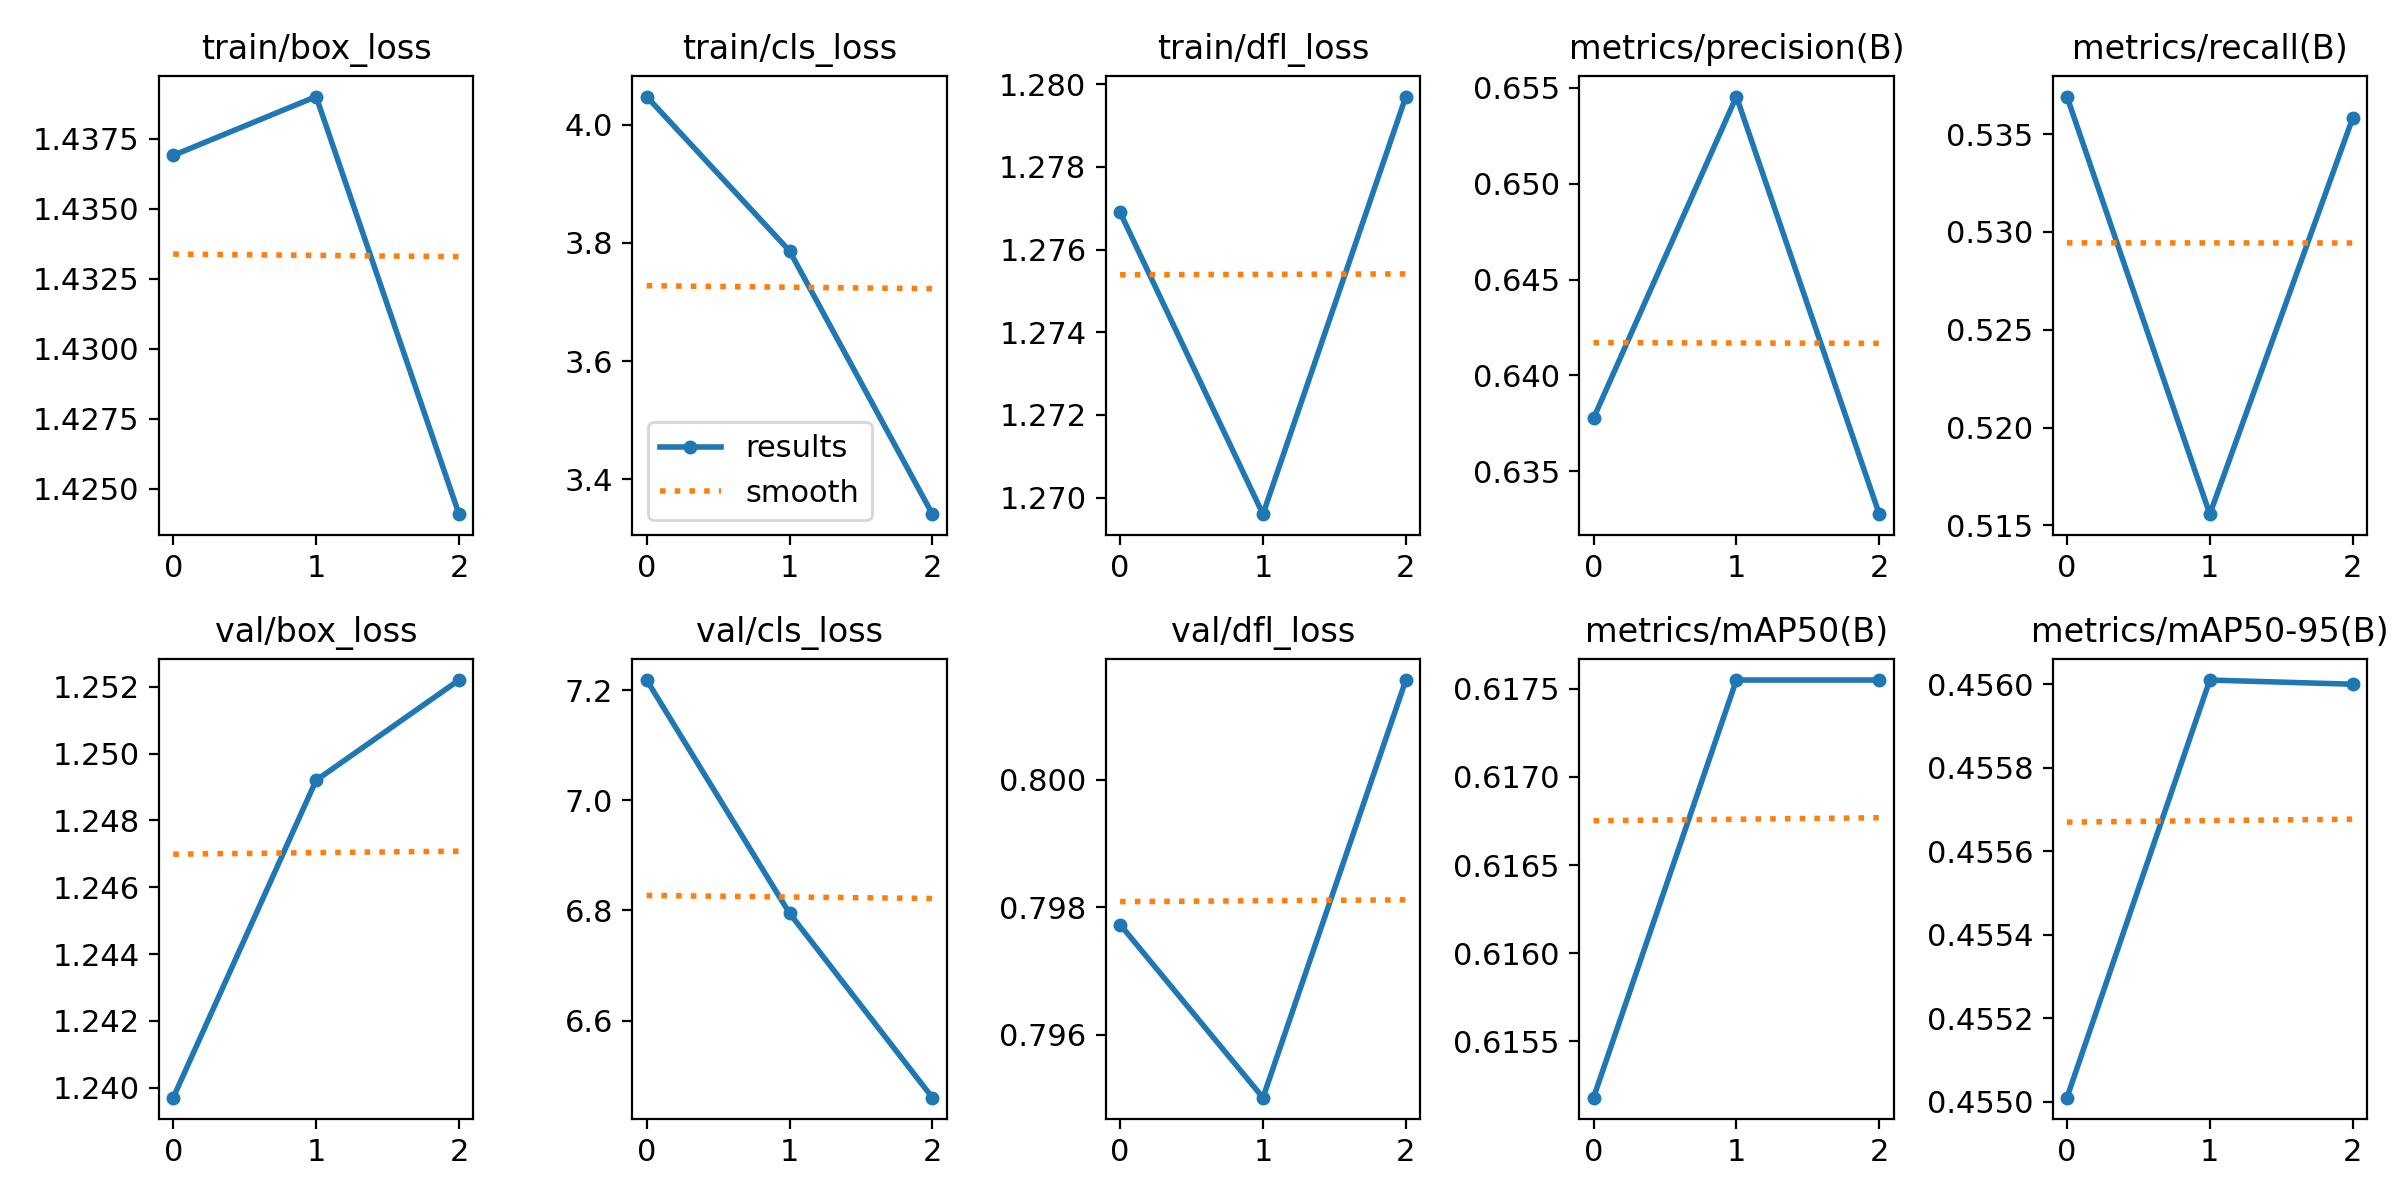

The table this chart was drawn from, first rows:
epoch, train/box_loss, train/cls_loss, train/dfl_loss, metrics/precision(B), metrics/recall(B), metrics/mAP50(B), metrics/mAP50-95(B), val/box_loss, val/cls_loss, val/dfl_loss, lr/pg0, lr/pg1, lr/pg2
0, 1.437, 4.047, 1.277, 0.6378, 0.5369, 0.6152, 0.455, 1.24, 7.218, 0.7977, 8.33e-06, 8.33e-06, 8.33e-06
1, 1.439, 3.786, 1.27, 0.6545, 0.5156, 0.6176, 0.456, 1.249, 6.795, 0.795, 1.196e-05, 1.196e-05, 1.196e-05
2, 1.424, 3.341, 1.28, 0.6328, 0.5358, 0.6176, 0.456, 1.252, 6.46, 0.8016, 9.3058e-06, 9.3058e-06, 9.3058e-06
